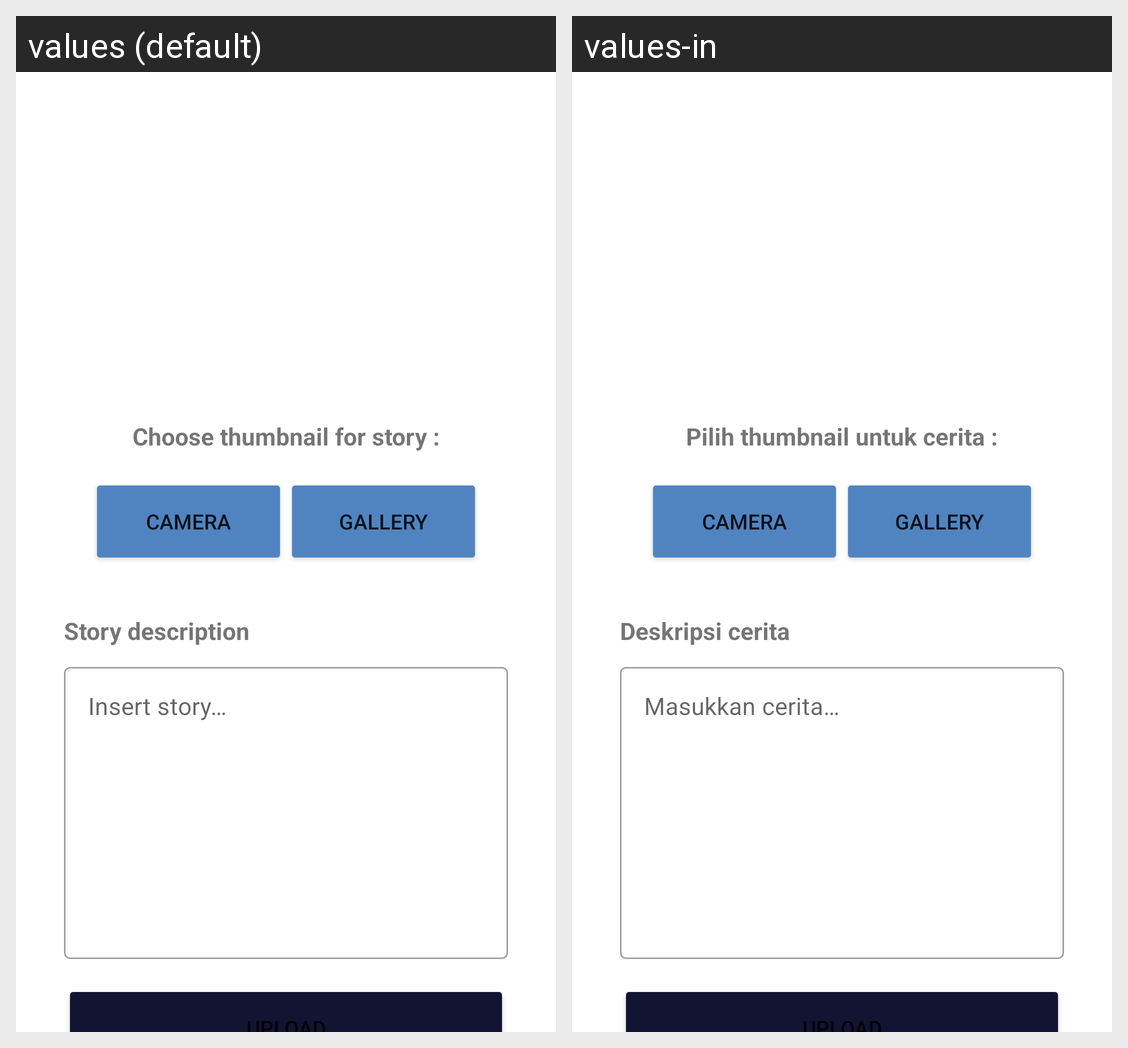

Locale-by-locale string values for the Android screen shown in this grid:
Android screen res/layout/activity_story.xml rendered under 2 locales, left to right: values (default), values-in. Device: Nexus 5 (rendered at 1080×1920; each locale shown at half size, 540×960, under a caption strip naming it); theme Theme.StoryApp.NoActionBar.
Strings drawn on this screen, with the default value and each locale's value (text and hints the layout hard-codes, and strings that could not be matched under every locale, appear in the picture but are not listed):

choose_thumbnail
  values: Choose thumbnail for story :
  values-in: Pilih thumbnail untuk cerita :

camera
  values: Camera
  values-in: Camera

gallery
  values: Gallery
  values-in: Gallery

deskripsi_cerita
  values: Story description
  values-in: Deskripsi cerita

insert_story
  values: Insert story…
  values-in: Masukkan cerita…
